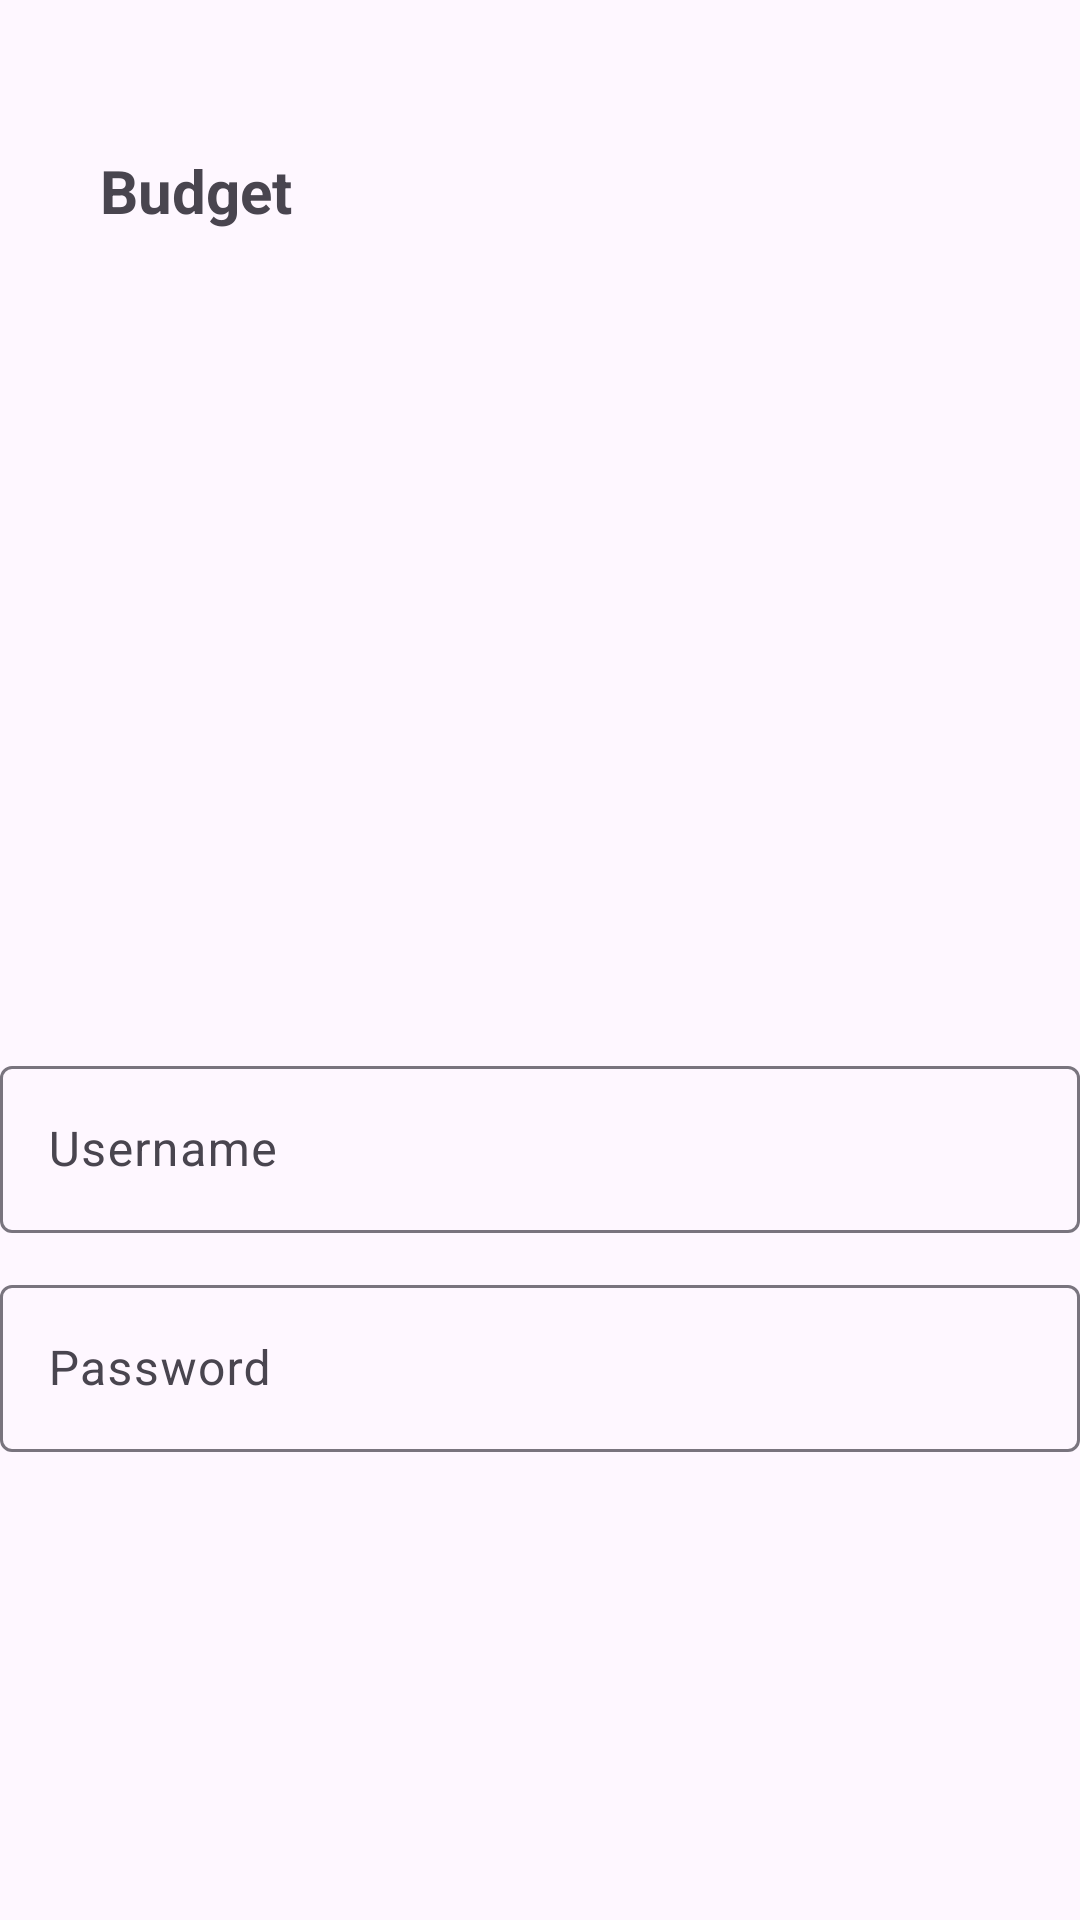

Android layout source for this screen:
<!-- AndroidManifest.xml: application theme Theme.ProjekANMP_UAS -->
<!-- res/layout/activity_new_budgeting.xml -->
<?xml version="1.0" encoding="utf-8"?>
<androidx.constraintlayout.widget.ConstraintLayout xmlns:android="http://schemas.android.com/apk/res/android"
    xmlns:app="http://schemas.android.com/apk/res-auto"
    xmlns:tools="http://schemas.android.com/tools"
    android:id="@+id/main"
    android:layout_width="match_parent"
    android:layout_height="match_parent"
    tools:context=".NewBudgetingActivity">

    <TextView
        android:id="@+id/textView"
        android:layout_width="wrap_content"
        android:layout_height="wrap_content"
        android:layout_marginTop="50dp"
        android:layout_marginBottom="32dp"
        android:text="Budget"
        android:textSize="20sp"
        android:textStyle="bold"
        app:layout_constraintBottom_toTopOf="@+id/recBudgetingList"
        app:layout_constraintEnd_toEndOf="parent"
        app:layout_constraintHorizontal_bias="0.113"
        app:layout_constraintStart_toStartOf="parent"
        app:layout_constraintTop_toTopOf="parent" />

    <com.google.android.material.textfield.TextInputLayout
        android:id="@+id/usernameTextInputLayout"
        android:layout_width="0dp"
        android:layout_height="wrap_content"
        android:layout_marginTop="350dp"
        app:layout_constraintEnd_toEndOf="parent"
        app:layout_constraintHorizontal_bias="0.0"
        app:layout_constraintStart_toStartOf="parent"
        app:layout_constraintTop_toTopOf="parent">

        <com.google.android.material.textfield.TextInputEditText
            android:id="@+id/editTextUsername"
            android:layout_width="match_parent"
            android:layout_height="wrap_content"
            android:hint="Username"
            android:inputType="text" />
    </com.google.android.material.textfield.TextInputLayout>

    <com.google.android.material.textfield.TextInputLayout
        android:id="@+id/FirstNameTextInputLayout"
        android:layout_width="0dp"
        android:layout_height="wrap_content"
        android:layout_marginTop="12dp"
        app:layout_constraintEnd_toEndOf="parent"
        app:layout_constraintHorizontal_bias="0.0"
        app:layout_constraintStart_toStartOf="parent"
        app:layout_constraintTop_toBottomOf="@+id/usernameTextInputLayout">

        <com.google.android.material.textfield.TextInputEditText
            android:id="@+id/editTextPassword"
            android:layout_width="match_parent"
            android:layout_height="wrap_content"
            android:hint="Password"
            android:inputType="textPassword" />
    </com.google.android.material.textfield.TextInputLayout>
</androidx.constraintlayout.widget.ConstraintLayout>
<!-- resources referenced by this layout -->
<resources>
  <style name="Theme.ProjekANMP_UAS" parent="Base.Theme.ProjekANMP_UAS" />
  <style name="Base.Theme.ProjekANMP_UAS" parent="Theme.Material3.DayNight.NoActionBar">
          
          
      </style>
</resources>
